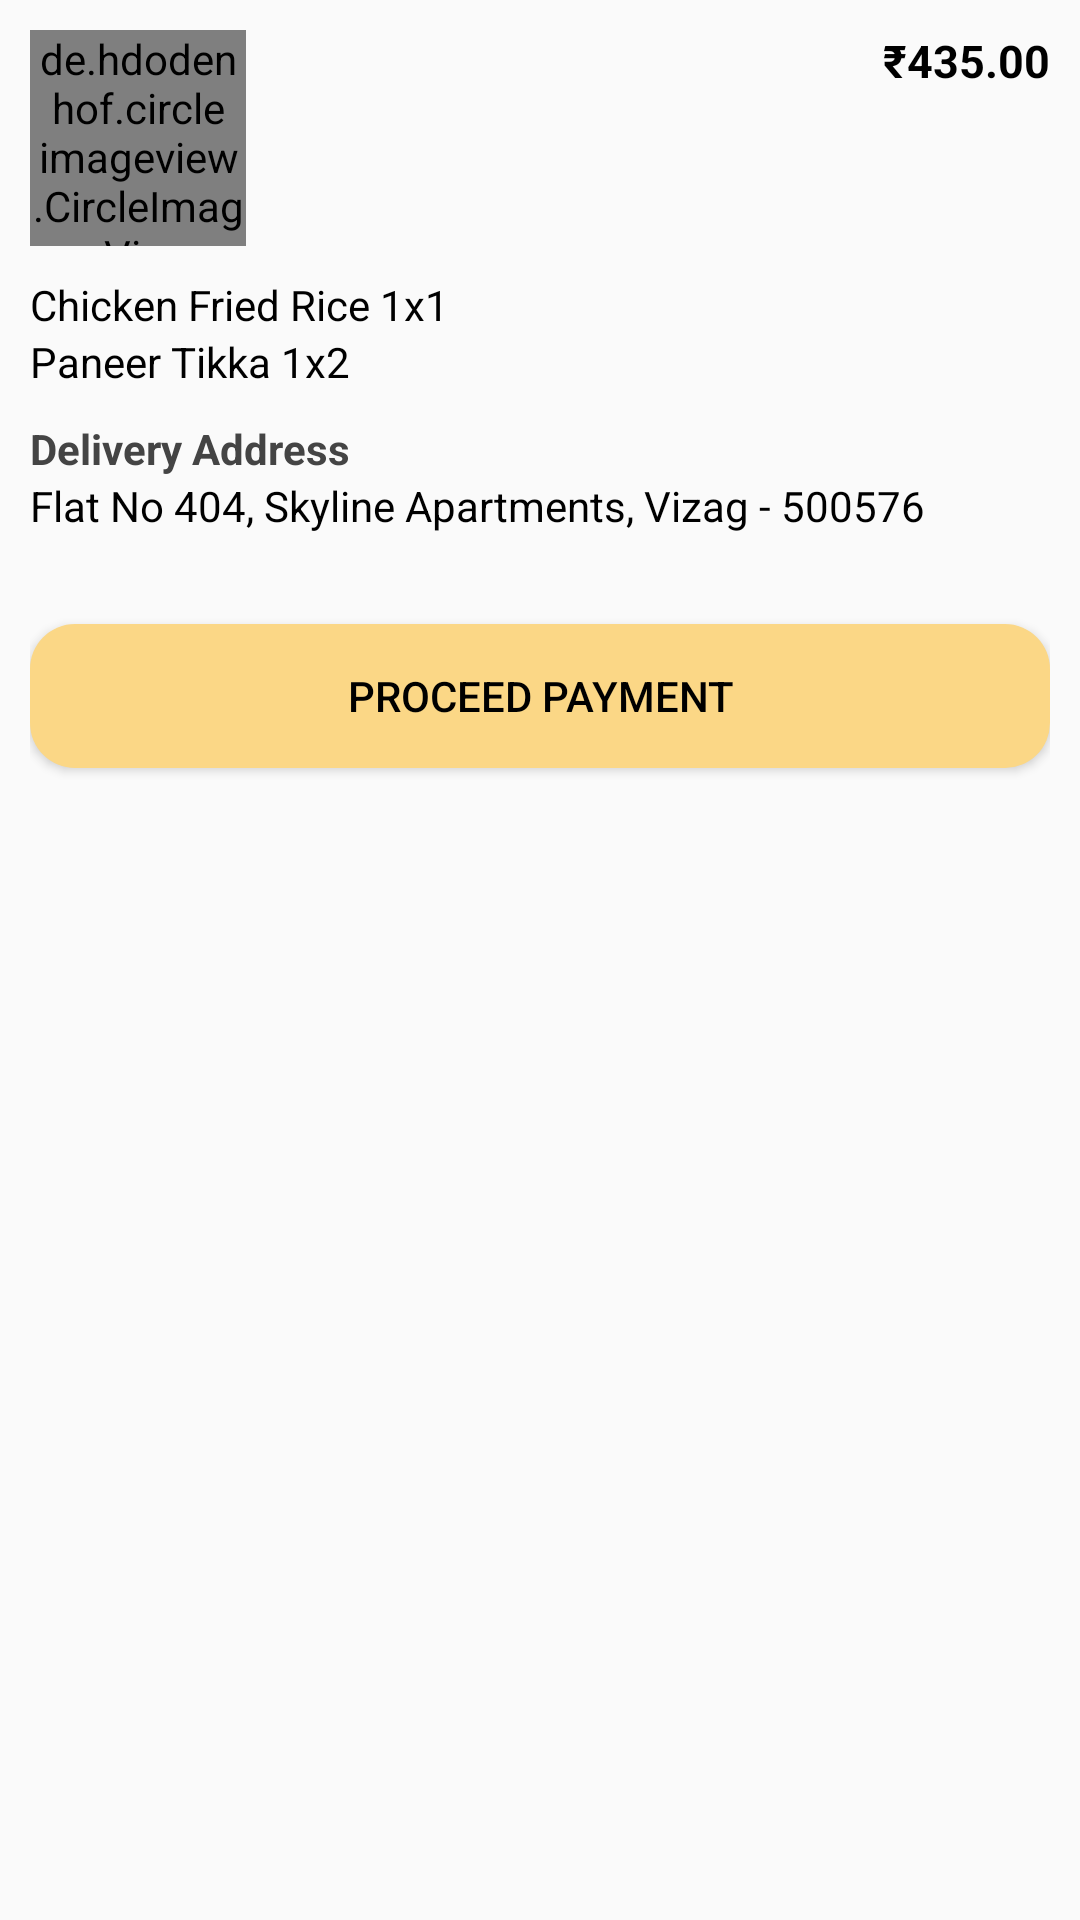

Reconstruct the res/layout file that produces this screen, plus the resources it refers to.
<!-- AndroidManifest.xml: application theme AppTheme -->
<!-- res/layout/layout_select_count_product.xml -->
<?xml version="1.0" encoding="utf-8"?>
<LinearLayout xmlns:android="http://schemas.android.com/apk/res/android"
    xmlns:app="http://schemas.android.com/apk/res-auto"
    android:id="@+id/bottom_sheet_select_product"
    android:layout_width="match_parent"
    android:layout_height="wrap_content"
    android:background="@drawable/bg_select_count_product"
    android:orientation="vertical"
    android:padding="10dp"
    app:behavior_hideable="true"
    app:behavior_peekHeight="56dp"
    app:layout_behavior="com.google.android.material.bottomsheet.BottomSheetBehavior">

    <LinearLayout
        android:layout_width="match_parent"
        android:layout_height="wrap_content"
        android:orientation="horizontal"
        android:layout_gravity="center_vertical">

        <de.hdodenhof.circleimageview.CircleImageView
            android:src="@drawable/logo_placeholder"
            android:layout_width="72dp"
            android:layout_height="72dp"
            android:scaleType="centerCrop"
            android:layout_marginBottom="10dp"
            android:text="Order Details"
            android:textColor="#444"
            android:textSize="18dp"
            android:textStyle="bold" />

        <TextView
            android:layout_width="0dp"
            android:gravity="right"
            android:layout_height="wrap_content"
            android:layout_weight="1"
            android:textStyle="bold"
            android:textSize="15dp"
            android:text="₹435.00"/>
    </LinearLayout>


    <TextView
        android:layout_width="wrap_content"
        android:layout_height="wrap_content"
        android:text="Chicken Fried Rice 1x1" />

    <TextView
        android:layout_width="wrap_content"
        android:layout_height="wrap_content"
        android:text="Paneer Tikka 1x2" />

    <TextView
        android:layout_width="wrap_content"
        android:layout_height="wrap_content"
        android:layout_marginTop="10dp"
        android:text="Delivery Address"
        android:textColor="#444"
        android:textStyle="bold" />

    <TextView
        android:layout_width="wrap_content"
        android:layout_height="wrap_content"
        android:text="Flat No 404, Skyline Apartments, Vizag - 500576" />

    <Button
        android:layout_width="match_parent"
        android:layout_height="wrap_content"
        android:layout_marginTop="30dp"
        android:background="@drawable/bg_button_buy_now"
        android:foreground="?attr/selectableItemBackground"
        android:text="PROCEED PAYMENT"
        android:textColor="#000000" />

</LinearLayout>
<!-- resources referenced by this layout -->
<resources>
  <!-- drawable bg_button_buy_now (drawable) -->
  <?xml version="1.0" encoding="utf-8"?>
  <shape xmlns:android="http://schemas.android.com/apk/res/android"
      android:shape="rectangle">
      <solid android:color="#FBD786"/>
      <corners android:radius="15dp"/>
  </shape>
  <style name="AppTheme" parent="Theme.MaterialComponents.Light.NoActionBar.Bridge">
          
          <item name="colorPrimary">@color/colorPrimary</item>
          <item name="colorPrimaryDark">@color/colorPrimaryDark</item>
          <item name="colorAccent">@color/colorAccent</item>
          <item name="android:textColor">#000</item>
      </style>
  <color name="colorPrimary">#a8e063</color>
  <color name="colorPrimaryDark">#65CC3B</color>
  <color name="colorAccent">#FBFBFB</color>
</resources>
